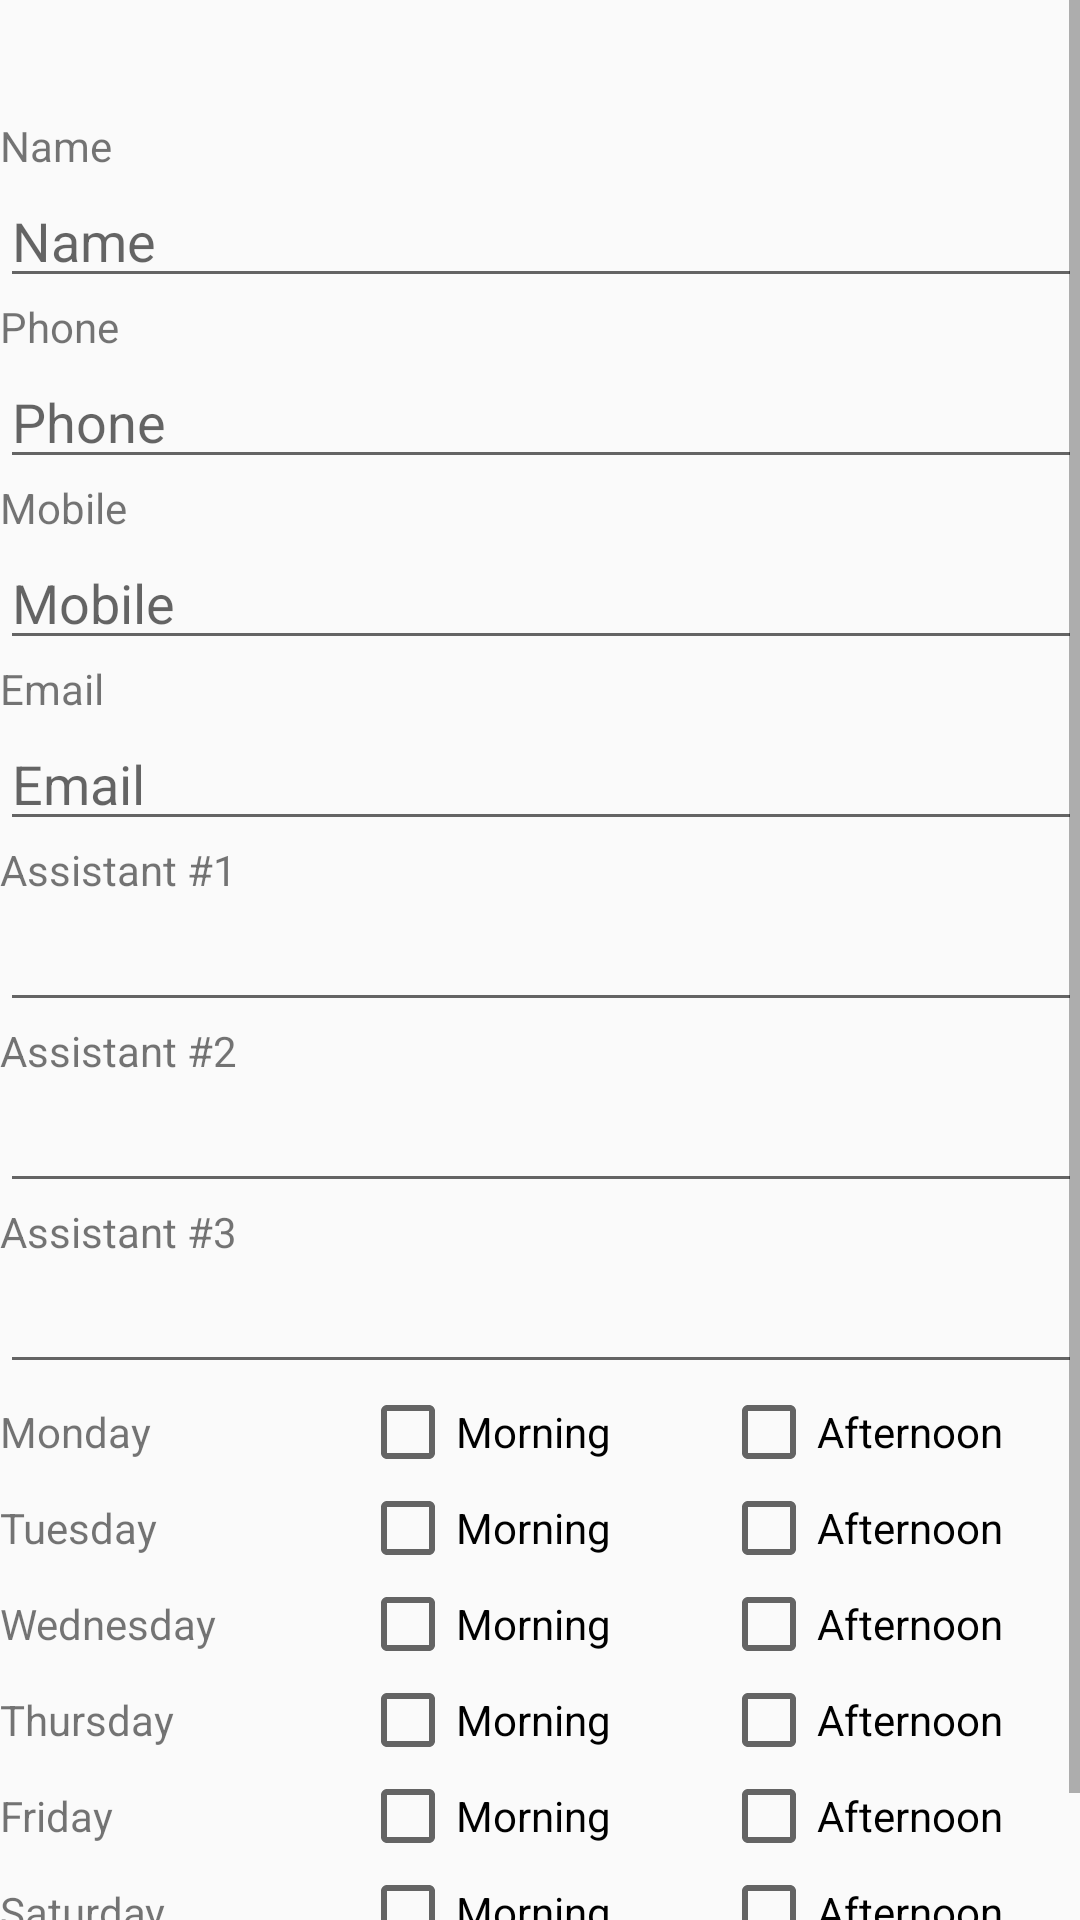

This screen was rendered from an Android layout file. Write that file and the resources it references.
<!-- AndroidManifest.xml: application theme AppTheme -->
<!-- res/layout/content_add_doctor.xml -->
<?xml version="1.0" encoding="utf-8"?>
<ScrollView xmlns:android="http://schemas.android.com/apk/res/android"
    xmlns:app="http://schemas.android.com/apk/res-auto"
    xmlns:tools="http://schemas.android.com/tools"
    android:layout_width="match_parent"
    android:layout_height="match_parent"
    android:paddingBottom="@dimen/activity_vertical_margin"
    android:paddingLeft="@dimen/activity_horizontal_margin"
    android:paddingRight="@dimen/activity_horizontal_margin"
    android:paddingTop="@dimen/activity_vertical_margin"
    app:layout_behavior="@string/appbar_scrolling_view_behavior"
    tools:context=".AddDoctorActivity"
    tools:showIn="@layout/activity_add_doctor">

    <LinearLayout
        android:orientation="vertical"
        android:layout_width="match_parent"
        android:layout_height="match_parent">

        <TextView
            android:id="@+id/txttitle"
            android:layout_width="match_parent"
            android:layout_height="wrap_content"
            android:paddingBottom="20dp" />

        <TextView
            android:id="@+id/txtcust"
            android:layout_width="match_parent"
            android:layout_height="wrap_content"
            android:text="Customer/Hospital"
            android:visibility="gone" />
        
        <Spinner
            android:id="@+id/spcust"
            android:layout_width="match_parent"
            android:layout_height="wrap_content"
            android:visibility="gone"></Spinner>

        <TextView
            android:layout_width="match_parent"
            android:layout_height="wrap_content"
            android:text="Name" />
    
        <EditText
            android:id="@+id/txtname"
            android:layout_width="match_parent"
            android:layout_height="wrap_content"
            android:hint="Name" />
    
        <TextView
            android:layout_width="match_parent"
            android:layout_height="wrap_content"
            android:text="Phone" />
    
        <EditText
            android:id="@+id/txtphone"
            android:layout_width="match_parent"
            android:layout_height="wrap_content"
            android:hint="Phone"
            android:inputType="phone" />
    
        <TextView
            android:layout_width="match_parent"
            android:layout_height="wrap_content"
            android:text="Mobile" />
    
        <EditText
            android:id="@+id/txtmobile"
            android:layout_width="match_parent"
            android:layout_height="wrap_content"
            android:hint="Mobile"
            android:inputType="phone" />

        <TextView
            android:layout_width="match_parent"
            android:layout_height="wrap_content"
            android:text="Email" />
    
        <EditText
            android:id="@+id/txtemail"
            android:layout_width="match_parent"
            android:layout_height="wrap_content"
            android:hint="Email"
            android:inputType="textEmailAddress" />

        <TextView
            android:layout_width="match_parent"
            android:layout_height="wrap_content"
            android:text="Assistant #1" />

        <EditText
            android:id="@+id/txtasst1"
            android:layout_width="match_parent"
            android:layout_height="wrap_content" />

        <TextView
            android:layout_width="match_parent"
            android:layout_height="wrap_content"
            android:text="Assistant #2" />

        <EditText
            android:id="@+id/txtasst2"
            android:layout_width="match_parent"
            android:layout_height="wrap_content" />

        <TextView
            android:layout_width="match_parent"
            android:layout_height="wrap_content"
            android:text="Assistant #3" />

        <EditText
            android:id="@+id/txtasst3"
            android:layout_width="match_parent"
            android:layout_height="wrap_content" />

        <LinearLayout
            android:orientation="vertical"
            android:layout_width="match_parent"
            android:layout_height="match_parent">

            <LinearLayout
                android:orientation="horizontal"
                android:layout_width="match_parent"
                android:layout_height="wrap_content">

                <TextView
                    android:text="Monday"
                    android:layout_weight=".2"
                    android:layout_width="0dp"
                    android:layout_height="wrap_content" />

                <CheckBox
                    android:id="@+id/chkmon_morning"
                    android:layout_weight=".2"
                    android:layout_width="0dp"
                    android:layout_height="wrap_content"
                    android:text="@string/morning" />

                <CheckBox
                    android:id="@+id/chkmon_afternoon"
                    android:layout_weight=".2"
                    android:layout_width="0dp"
                    android:layout_height="wrap_content"
                    android:text="@string/afternoon" />

            </LinearLayout>

            <LinearLayout
                android:orientation="horizontal"
                android:layout_width="match_parent"
                android:layout_height="wrap_content">

                <TextView
                    android:text="Tuesday"
                    android:layout_weight=".2"
                    android:layout_width="0dp"
                    android:layout_height="wrap_content" />

                <CheckBox
                    android:id="@+id/chktue_morning"
                    android:layout_weight=".2"
                    android:layout_width="0dp"
                    android:layout_height="wrap_content"
                    android:text="@string/morning" />

                <CheckBox
                    android:id="@+id/chktue_afternoon"
                    android:layout_weight=".2"
                    android:layout_width="0dp"
                    android:layout_height="wrap_content"
                    android:text="@string/afternoon" />

            </LinearLayout>

            <LinearLayout
                android:orientation="horizontal"
                android:layout_width="match_parent"
                android:layout_height="wrap_content">

                <TextView
                    android:text="Wednesday"
                    android:layout_weight=".2"
                    android:layout_width="0dp"
                    android:layout_height="wrap_content" />

                <CheckBox
                    android:id="@+id/chkwed_morning"
                    android:layout_weight=".2"
                    android:layout_width="0dp"
                    android:layout_height="wrap_content"
                    android:text="@string/morning" />

                <CheckBox
                    android:id="@+id/chkwed_afternoon"
                    android:layout_weight=".2"
                    android:layout_width="0dp"
                    android:layout_height="wrap_content"
                    android:text="@string/afternoon" />

            </LinearLayout>

            <LinearLayout
                android:orientation="horizontal"
                android:layout_width="match_parent"
                android:layout_height="wrap_content">

                <TextView
                    android:text="Thursday"
                    android:layout_weight=".2"
                    android:layout_width="0dp"
                    android:layout_height="wrap_content" />

                <CheckBox
                    android:id="@+id/chkthu_morning"
                    android:layout_weight=".2"
                    android:layout_width="0dp"
                    android:layout_height="wrap_content"
                    android:text="@string/morning" />

                <CheckBox
                    android:id="@+id/chkthu_afternoon"
                    android:layout_weight=".2"
                    android:layout_width="0dp"
                    android:layout_height="wrap_content"
                    android:text="@string/afternoon" />

            </LinearLayout>

            <LinearLayout
                android:orientation="horizontal"
                android:layout_width="match_parent"
                android:layout_height="wrap_content">

                <TextView
                    android:text="Friday"
                    android:layout_weight=".2"
                    android:layout_width="0dp"
                    android:layout_height="wrap_content" />

                <CheckBox
                    android:id="@+id/chkfri_morning"
                    android:layout_weight=".2"
                    android:layout_width="0dp"
                    android:layout_height="wrap_content"
                    android:text="@string/morning" />

                <CheckBox
                    android:id="@+id/chkfri_afternoon"
                    android:layout_weight=".2"
                    android:layout_width="0dp"
                    android:layout_height="wrap_content"
                    android:text="@string/afternoon" />

            </LinearLayout>

            <LinearLayout
                android:orientation="horizontal"
                android:layout_width="match_parent"
                android:layout_height="wrap_content">

                <TextView
                    android:text="Saturday"
                    android:layout_weight=".2"
                    android:layout_width="0dp"
                    android:layout_height="wrap_content" />

                <CheckBox
                    android:id="@+id/chksat_morning"
                    android:layout_weight=".2"
                    android:layout_width="0dp"
                    android:layout_height="wrap_content"
                    android:text="@string/morning" />

                <CheckBox
                    android:id="@+id/chksat_afternoon"
                    android:layout_weight=".2"
                    android:layout_width="0dp"
                    android:layout_height="wrap_content"
                    android:text="@string/afternoon" />

            </LinearLayout>

            <LinearLayout
                android:orientation="horizontal"
                android:layout_width="match_parent"
                android:layout_height="wrap_content">

                <TextView
                    android:text="Sunday"
                    android:layout_weight=".2"
                    android:layout_width="0dp"
                    android:layout_height="wrap_content" />

                <CheckBox
                    android:id="@+id/chksun_morning"
                    android:layout_weight=".2"
                    android:layout_width="0dp"
                    android:layout_height="wrap_content"
                    android:text="@string/morning" />

                <CheckBox
                    android:id="@+id/chksun_afternoon"
                    android:layout_weight=".2"
                    android:layout_width="0dp"
                    android:layout_height="wrap_content"
                    android:text="@string/afternoon" />

            </LinearLayout>

        </LinearLayout>

        <ProgressBar
            android:id="@+id/progresssubmit"
            style="?android:attr/progressBarStyleSmall"
            android:layout_width="wrap_content"
            android:layout_height="wrap_content"
            android:layout_gravity="center"
            android:visibility="gone" />

    </LinearLayout>

</ScrollView>
<!-- resources referenced by this layout -->
<resources>
  <string name="afternoon">Afternoon</string>
  <string name="morning">Morning</string>
  <style name="AppTheme" parent="Theme.AppCompat.Light.DarkActionBar">
          
          <item name="colorPrimary">@color/colorPrimary</item>
          <item name="colorPrimaryDark">@color/colorPrimaryDark</item>
          <item name="colorAccent">@color/colorAccent</item>
      </style>
  <color name="colorPrimary">#8B008B</color>
  <color name="colorPrimaryDark">#800080</color>
  <color name="colorAccent">#9400D3</color>
</resources>
